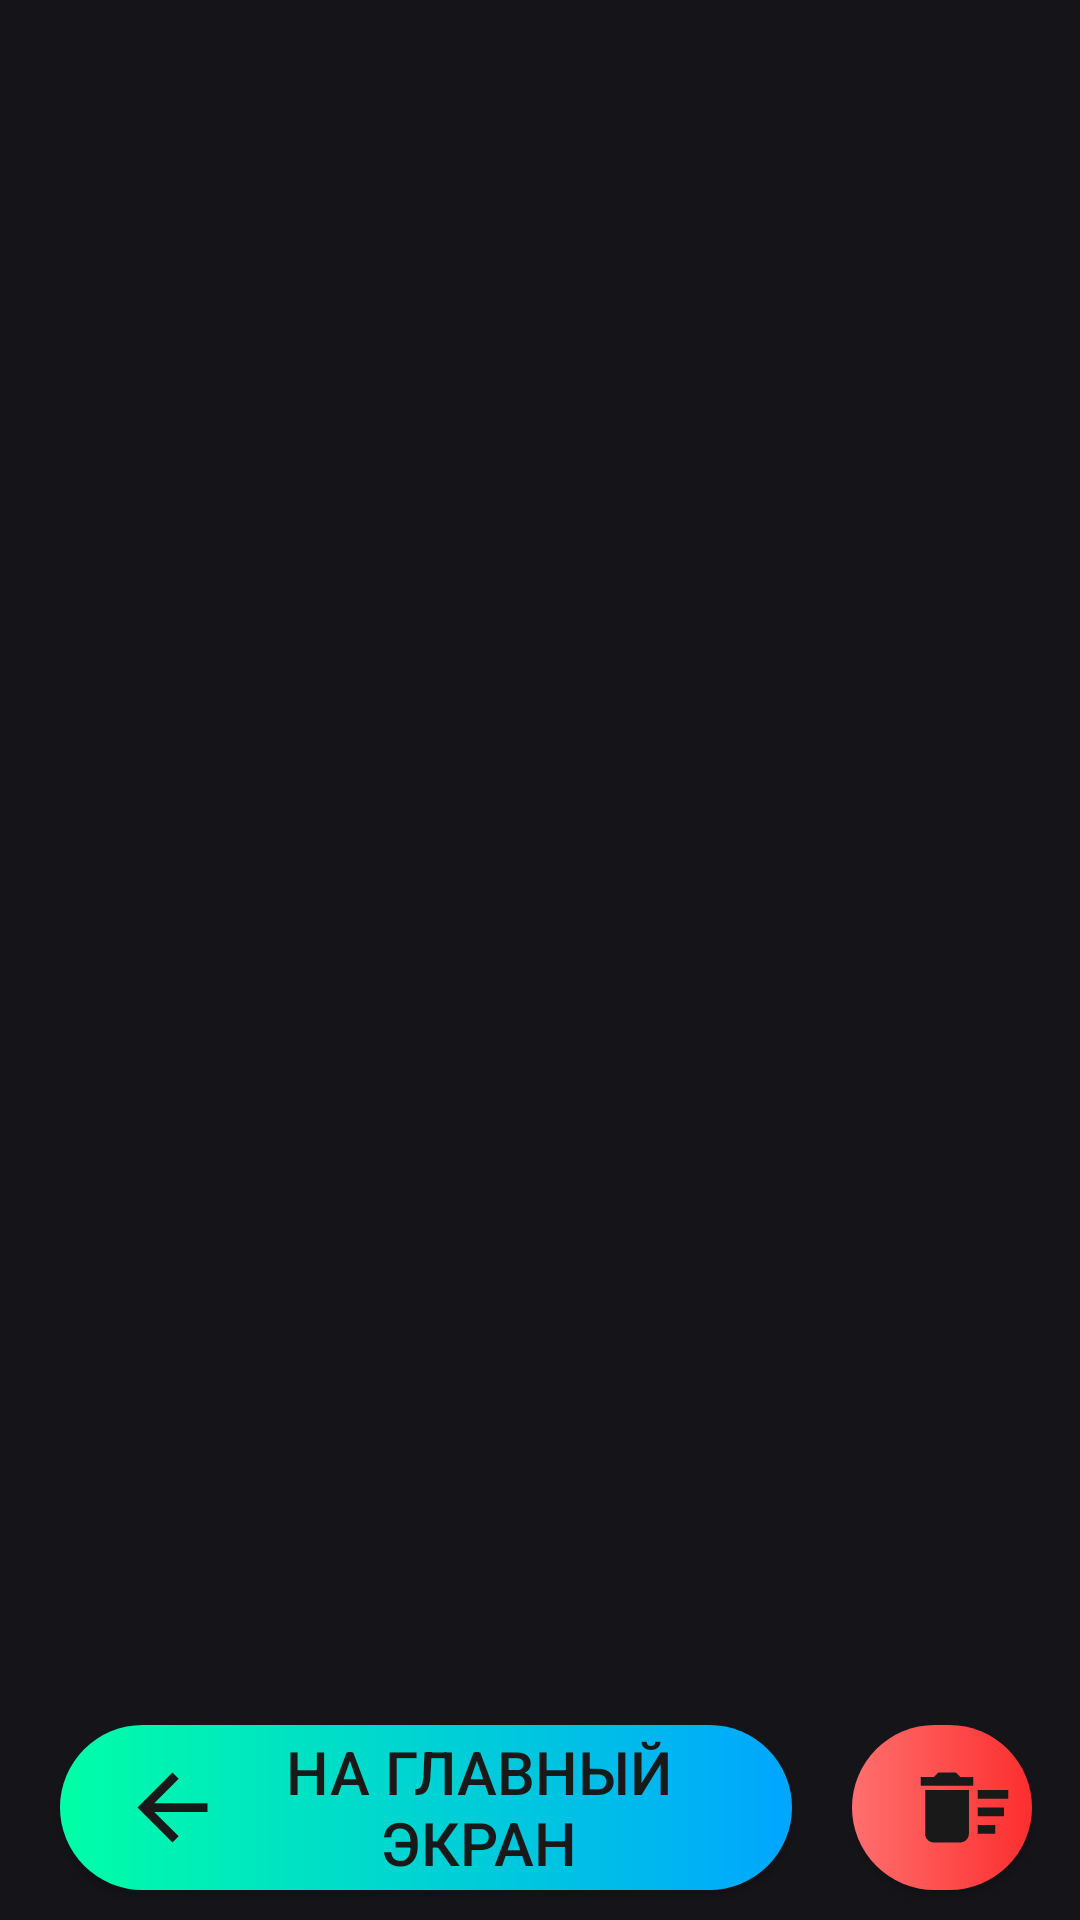

The Android layout XML behind this screen, and the referenced resources:
<!-- AndroidManifest.xml: application theme Theme.MyApplication -->
<!-- res/layout/activity_saved_list.xml -->
<?xml version="1.0" encoding="utf-8"?>
<androidx.constraintlayout.widget.ConstraintLayout xmlns:android="http://schemas.android.com/apk/res/android"
    xmlns:app="http://schemas.android.com/apk/res-auto"
    xmlns:tools="http://schemas.android.com/tools"
    android:layout_width="match_parent"
    android:layout_height="match_parent"
    android:background="#151519"
    tools:context=".SavedList">

    <Button
        android:id="@+id/backButton"
        android:layout_width="0dp"
        android:layout_height="0dp"
        android:layout_marginStart="20dp"
        android:layout_marginTop="10dp"
        android:layout_marginEnd="20dp"
        android:layout_marginBottom="10dp"
        android:layout_weight="1"
        android:background="@drawable/bg"
        android:drawableStart="@drawable/ic_back"
        android:paddingStart="20dp"
        android:paddingEnd="20dp"
        android:text="На главный экран"
        android:textColor="#191919"
        android:textSize="20sp"
        app:cornerRadius="@android:dimen/app_icon_size"
        app:layout_constraintBottom_toBottomOf="parent"
        app:layout_constraintEnd_toStartOf="@+id/clearButton"
        app:layout_constraintStart_toStartOf="parent"
        app:layout_constraintTop_toBottomOf="@+id/saved_parts_list"
        tools:text="На главный экран" />

    <Button
        android:id="@+id/clearButton"
        android:layout_width="60dp"
        android:layout_height="0dp"
        android:layout_marginTop="10dp"
        android:layout_marginEnd="16dp"
        android:layout_marginBottom="10dp"
        android:background="@drawable/bg4"
        android:drawableStart="@drawable/ic_clear"
        android:paddingStart="20dp"
        android:paddingEnd="20dp"
        app:layout_constraintBottom_toBottomOf="parent"
        app:layout_constraintEnd_toEndOf="parent"
        app:layout_constraintTop_toBottomOf="@+id/saved_parts_list" />

    <ListView
        android:id="@+id/saved_parts_list"
        android:layout_width="0dp"
        android:layout_height="0dp"
        android:layout_marginStart="10dp"
        android:layout_marginTop="10dp"
        android:layout_marginEnd="10dp"
        android:layout_marginBottom="75dp"
        android:divider="#151519"
        android:dividerHeight="5dp"
        app:layout_constraintBottom_toBottomOf="parent"
        app:layout_constraintEnd_toEndOf="parent"
        app:layout_constraintStart_toStartOf="parent"
        app:layout_constraintTop_toTopOf="parent" />
</androidx.constraintlayout.widget.ConstraintLayout>
<!-- resources referenced by this layout -->
<resources>
  <!-- drawable bg (drawable-v24) -->
  <?xml version="1.0" encoding="utf-8"?>
  <shape xmlns:android="http://schemas.android.com/apk/res/android">
      <gradient android:startColor="#00FFA6"
          android:endColor="#00A6FF"
          ></gradient>
      <corners android:radius="@android:dimen/app_icon_size"></corners>
  
  
  
  
  
  
  
  </shape>
  <!-- drawable bg4 (drawable) -->
  <?xml version="1.0" encoding="utf-8"?>
  <shape xmlns:android="http://schemas.android.com/apk/res/android">
      <gradient android:startColor="#FF6F6F"
          android:endColor="#FD2E2E"
          ></gradient>
      <corners android:radius="@android:dimen/app_icon_size"></corners>
  </shape>
  <!-- drawable ic_back (drawable) -->
  <vector android:autoMirrored="true" android:height="35dp"
      android:tint="#191919" android:viewportHeight="24"
      android:viewportWidth="24" android:width="35dp" xmlns:android="http://schemas.android.com/apk/res/android">
      <path android:fillColor="@android:color/white" android:pathData="M20,11H7.83l5.59,-5.59L12,4l-8,8 8,8 1.41,-1.41L7.83,13H20v-2z"/>
  </vector>
  <!-- drawable ic_clear (drawable) -->
  <vector android:height="35dp" android:tint="#191919"
      android:viewportHeight="24" android:viewportWidth="24"
      android:width="35dp" xmlns:android="http://schemas.android.com/apk/res/android">
      <path android:fillColor="@android:color/white" android:pathData="M15,16h4v2h-4zM15,8h7v2h-7zM15,12h6v2h-6zM3,18c0,1.1 0.9,2 2,2h6c1.1,0 2,-0.9 2,-2L13,8L3,8v10zM14,5h-3l-1,-1L6,4L5,5L2,5v2h12z"/>
  </vector>
  <style name="Theme.MyApplication" parent="Theme.AppCompat.DayNight.DarkActionBar">
          
          <item name="colorPrimary">@color/day_bg</item>
          <item name="colorPrimaryVariant">@color/purple_700</item>
          <item name="colorOnPrimary">@color/white</item>
          
          <item name="colorSecondary">@color/teal_200</item>
          <item name="colorSecondaryVariant">@color/teal_700</item>
          <item name="colorOnSecondary">@color/black</item>
          
          <item name="android:statusBarColor">#151519</item>
          
      </style>
  <color name="day_bg">#FF6200EE</color>
  <color name="purple_700">#FF3700B3</color>
  <color name="white">#FFFFFFFF</color>
  <color name="teal_200">#FF03DAC5</color>
  <color name="teal_700">#FF018786</color>
  <color name="black">#FF000000</color>
</resources>
